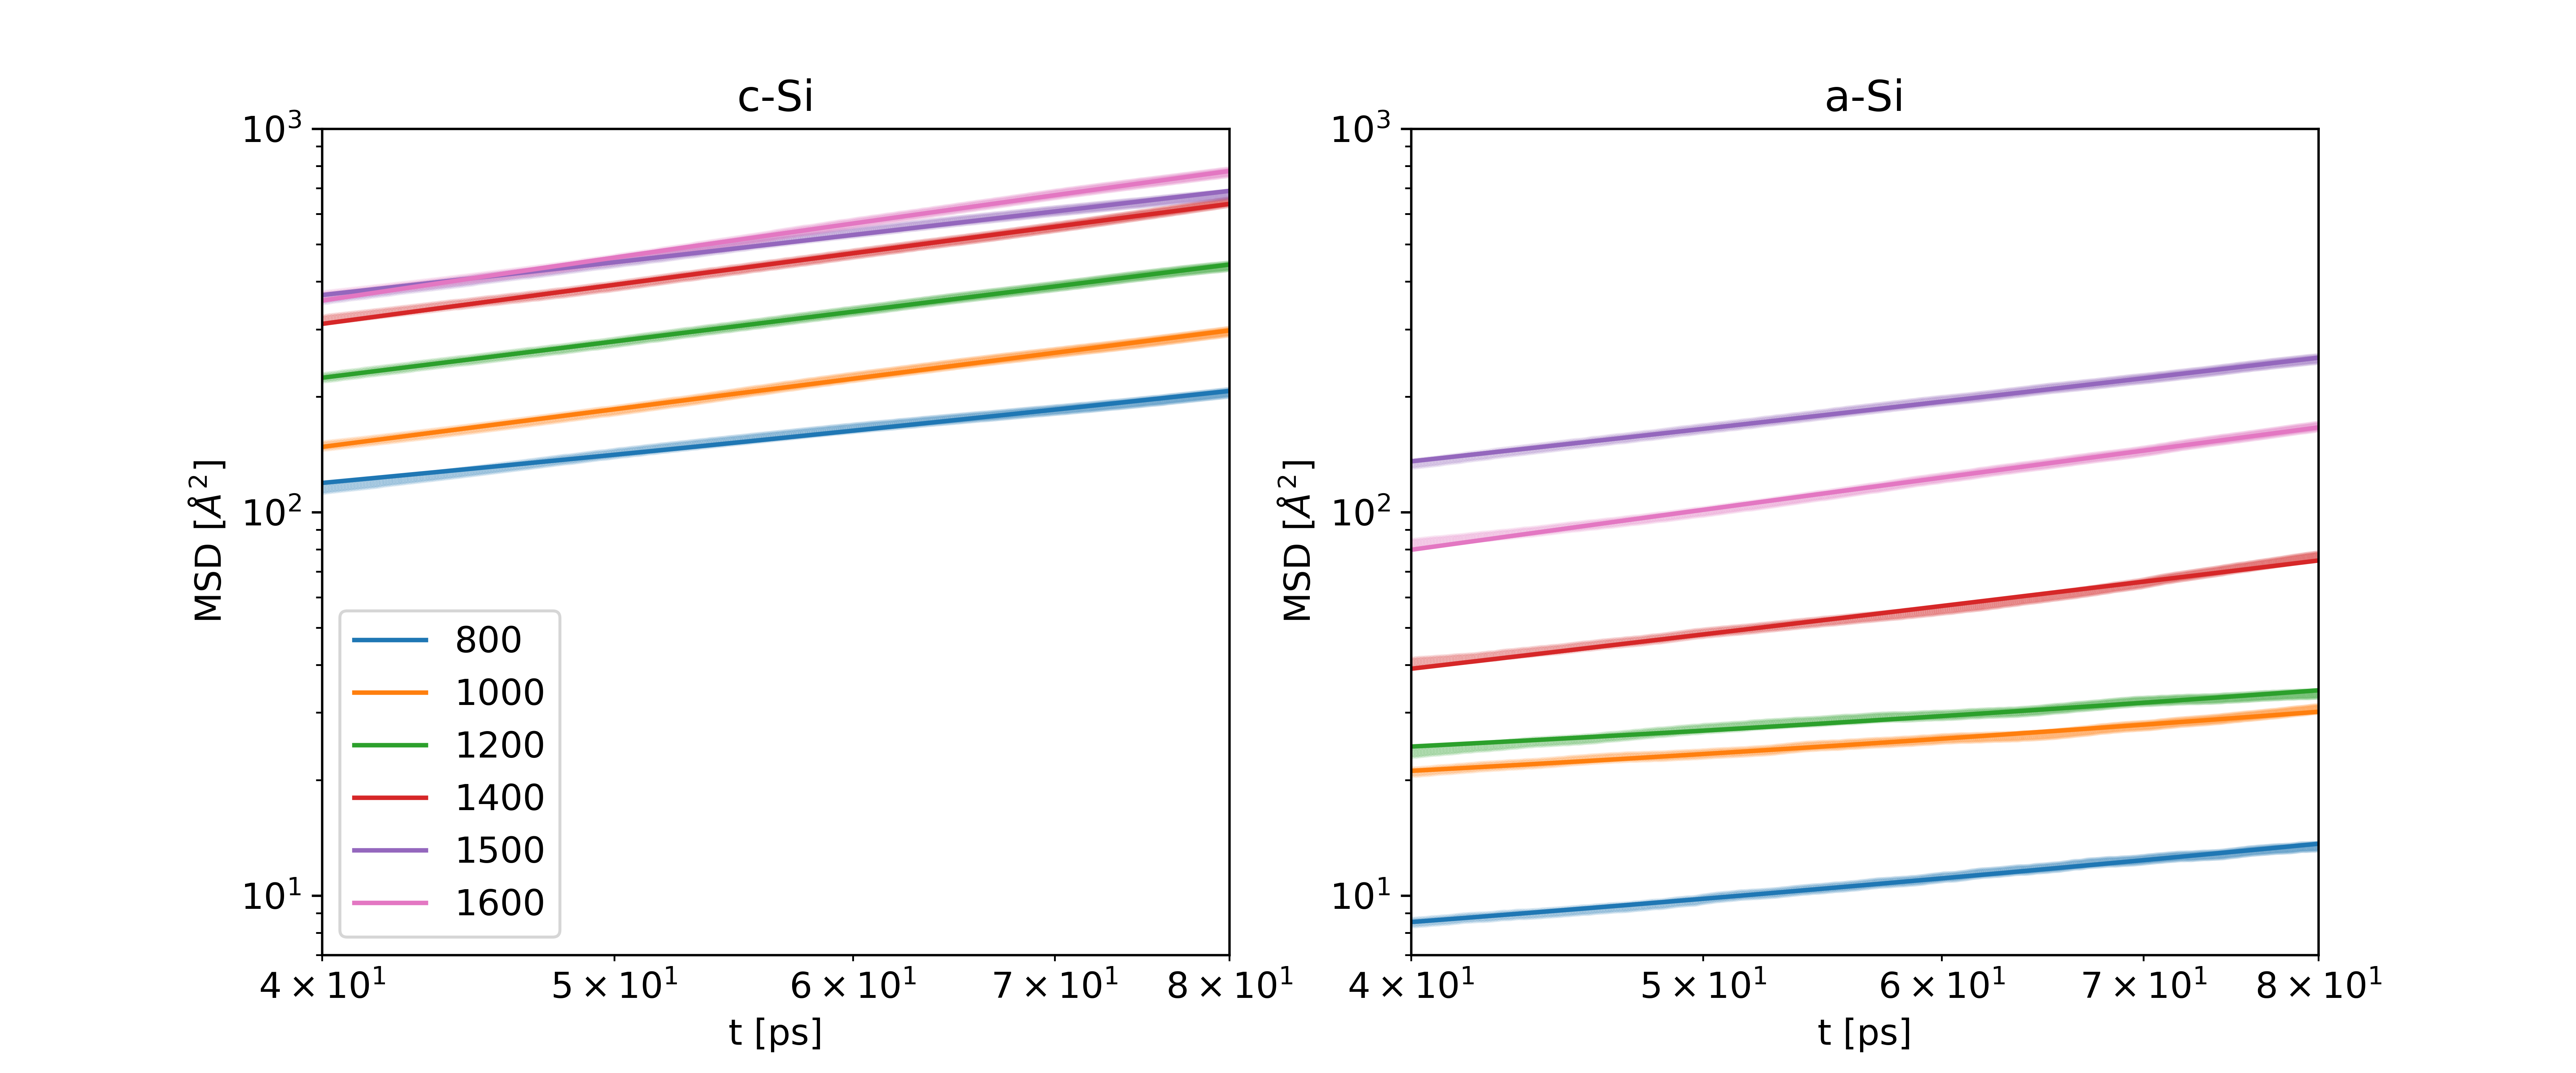

Generate this figure with Python:
#!/usr/bin/env python3
# -*- coding: utf-8 -*-

import matplotlib.pyplot as plt
import numpy as np
import pandas as pd
import sklearn.linear_model

plt.rcParams.update({'font.size': 12})

structures = ("crystal", "amorphous")
temps = np.array([800, 1000, 1200, 1400, 1500, 1600])

colors = ["tab:blue", "tab:orange", "tab:green", "tab:red", "tab:purple", "tab:pink"]
titles = ["c-Si", "a-Si"]

fig, ax = plt.subplots(ncols=2, sharex=True, figsize=(12, 5))

for k, s in enumerate(structures):
    for i, temp in enumerate(temps):
        df = pd.read_csv(f"data/{s}-{temp}.csv")
        t, msd = df["t"].to_numpy().reshape(-1, 1), df["msd"].to_numpy()

        reg = sklearn.linear_model.LinearRegression()
        reg.fit(t[400:t.size - 200, :], msd[400:msd.size - 200])
        pred = reg.predict(t)

        ax[k].scatter(t, msd, color=colors[i], marker=".", alpha=0.1)
        ax[k].plot(t, pred, color=colors[i], label=temp)

    ax[k].set_xlim((40, 80))
    ax[k].set_ylim((7, 1000))

    ax[k].set_xscale("log")
    ax[k].set_yscale("log")

    ax[k].set_xlabel("t [ps]")
    ax[k].set_ylabel(r"MSD [$\AA^2$]")

    ax[k].set_title(titles[k])

ax[0].legend()

fig.savefig("msd.png", dpi=600)

plt.show()
